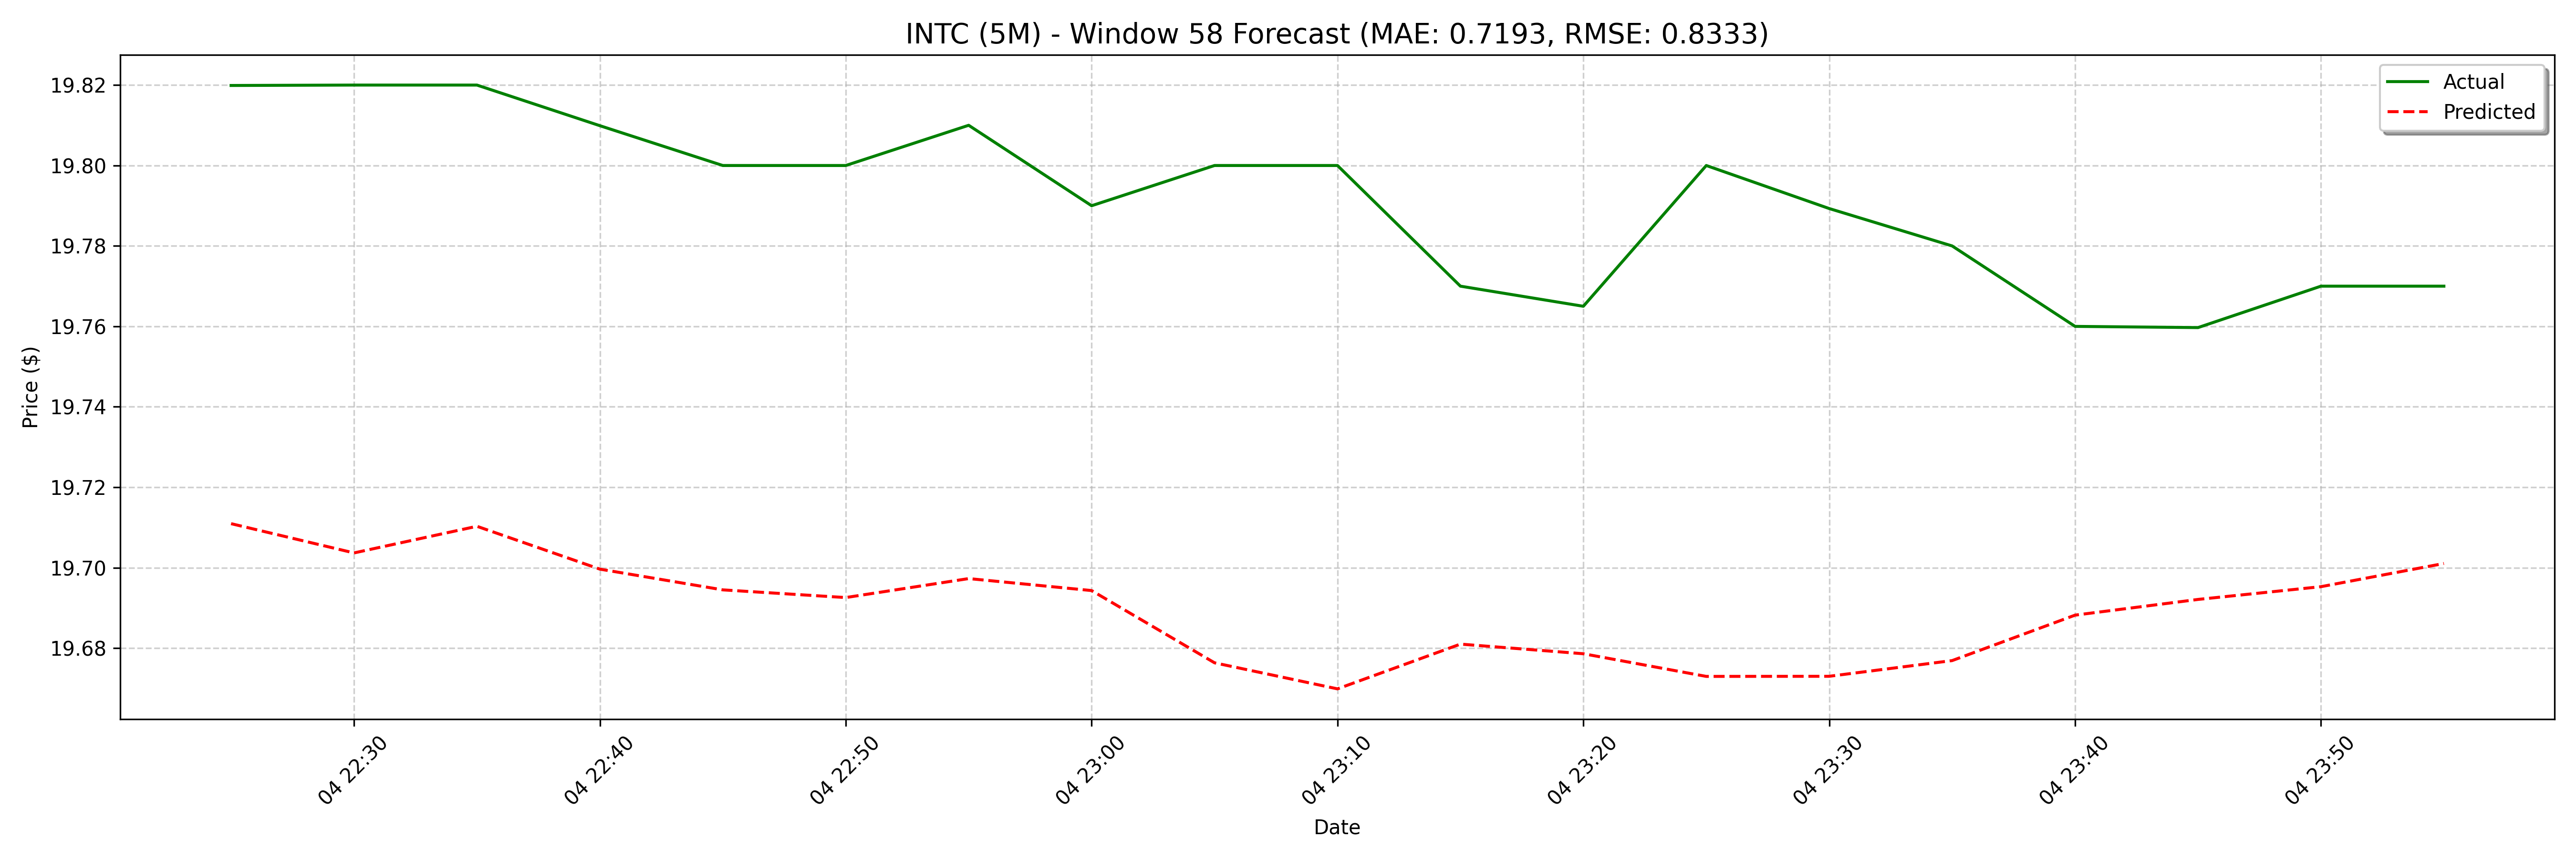

The file beside this chart, header and first rows:
date, actual, forecast
2025-04-04 22:25:00, 19.82, 19.71
2025-04-04 22:30:00, 19.82, 19.7
2025-04-04 22:35:00, 19.82, 19.71
2025-04-04 22:40:00, 19.81, 19.7
2025-04-04 22:45:00, 19.8, 19.69
2025-04-04 22:50:00, 19.8, 19.69
2025-04-04 22:55:00, 19.81, 19.7
2025-04-04 23:00:00, 19.79, 19.69
2025-04-04 23:05:00, 19.8, 19.68
2025-04-04 23:10:00, 19.8, 19.67
2025-04-04 23:15:00, 19.77, 19.68
2025-04-04 23:20:00, 19.77, 19.68
2025-04-04 23:25:00, 19.8, 19.67
2025-04-04 23:30:00, 19.79, 19.67
2025-04-04 23:35:00, 19.78, 19.68
2025-04-04 23:40:00, 19.76, 19.69
2025-04-04 23:45:00, 19.76, 19.69
2025-04-04 23:50:00, 19.77, 19.7
2025-04-04 23:55:00, 19.77, 19.7
2025-04-07 08:00:00, 18.97, 19.69
2025-04-07 08:05:00, 19.07, 19.69
2025-04-07 08:10:00, 18.9, 19.7
2025-04-07 08:15:00, 19.01, 19.7
2025-04-07 08:20:00, 19.0, 19.7
2025-04-07 08:25:00, 18.9, 19.7
2025-04-07 08:30:00, 18.97, 19.71
2025-04-07 08:35:00, 19.13, 19.71
2025-04-07 08:40:00, 19.2, 19.7
2025-04-07 08:45:00, 18.94, 19.69
2025-04-07 08:50:00, 18.89, 19.7
2025-04-07 08:55:00, 18.94, 19.72
2025-04-07 09:00:00, 18.95, 19.74
2025-04-07 09:05:00, 18.91, 19.73
2025-04-07 09:10:00, 18.88, 19.73
2025-04-07 09:15:00, 18.65, 19.75
2025-04-07 09:20:00, 18.67, 19.75
2025-04-07 09:25:00, 18.72, 19.74
2025-04-07 09:30:00, 18.87, 19.74
2025-04-07 09:35:00, 18.91, 19.74
2025-04-07 09:40:00, 18.79, 19.74
2025-04-07 09:45:00, 18.91, 19.74
2025-04-07 09:50:00, 19.03, 19.74
2025-04-07 09:55:00, 18.93, 19.75
2025-04-07 10:00:00, 19.02, 19.73
2025-04-07 10:05:00, 19.27, 19.74
2025-04-07 10:10:00, 19.32, 19.76
2025-04-07 10:15:00, 19.34, 19.77
2025-04-07 10:20:00, 19.65, 19.78
2025-04-07 10:25:00, 19.33, 19.77
2025-04-07 10:30:00, 19.49, 19.78
2025-04-07 10:35:00, 19.64, 19.77
2025-04-07 10:40:00, 19.6, 19.77
2025-04-07 10:45:00, 19.4, 19.78
2025-04-07 10:50:00, 19.41, 19.77
2025-04-07 10:55:00, 19.39, 19.79
2025-04-07 11:00:00, 19.29, 19.8
2025-04-07 11:05:00, 19.34, 19.79
2025-04-07 11:10:00, 19.3, 19.79
2025-04-07 11:15:00, 19.32, 19.81
2025-04-07 11:20:00, 19.3, 19.81
... 68 more rows
